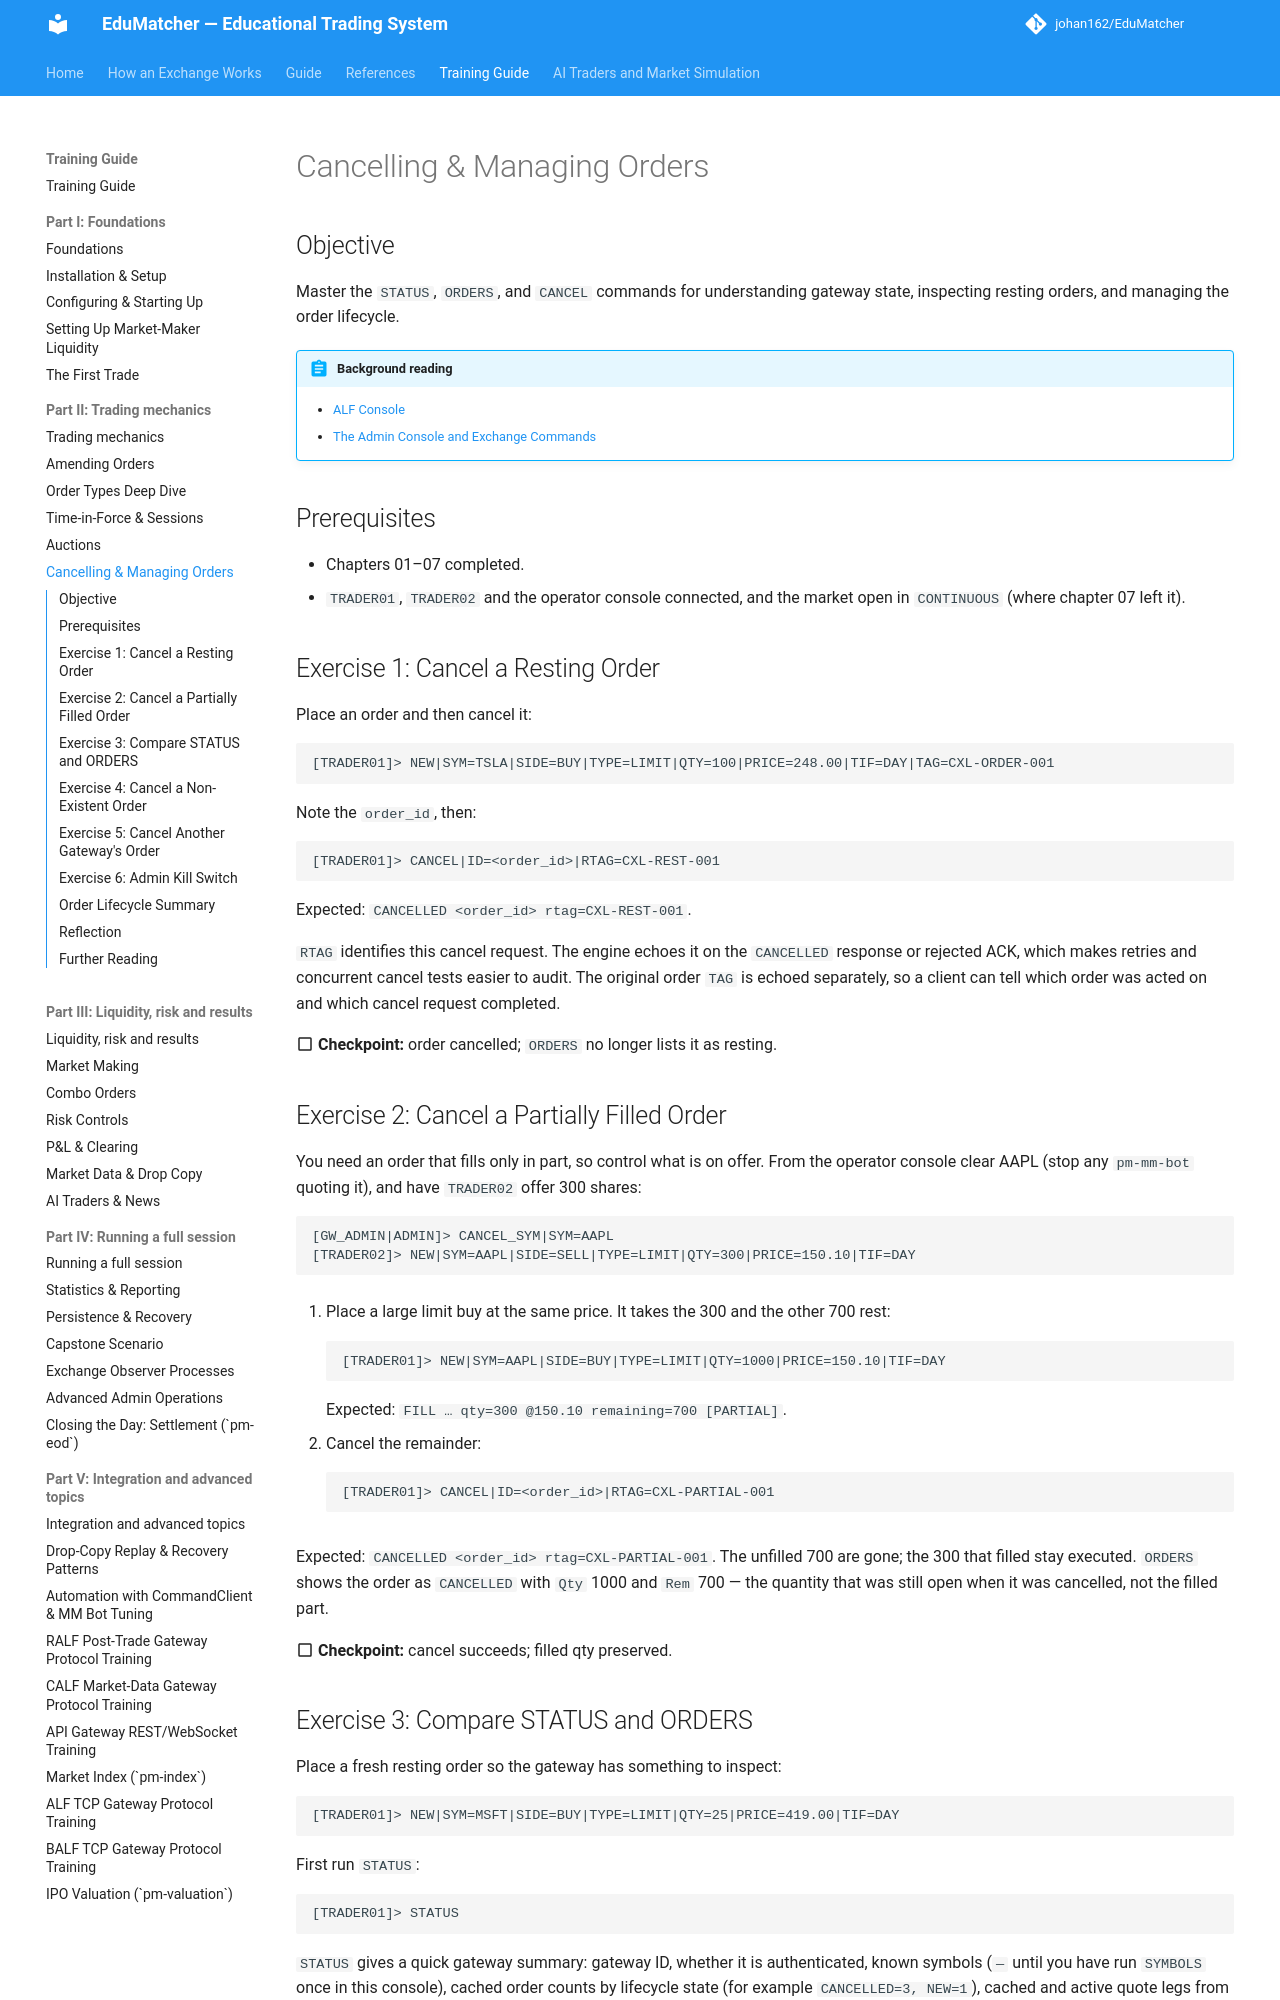

repository: johan162/EduMatcher · page: books/training-guide/080-cancelling-orders/index.html · generator: mkdocs

# Cancelling & Managing Orders

## Objective

Master the `STATUS`, `ORDERS`, and `CANCEL` commands for understanding gateway
state, inspecting resting orders, and managing the order lifecycle.

 


!!! abstract "Background reading"
    - [ALF Console](../participant-guide/part-2-orders/010-the-trader-console.md)
    - [The Admin Console and Exchange Commands](../operator-guide/part-3-run/020-admin-console-and-commands.md)

## Prerequisites

- Chapters 01–07 completed.
- `TRADER01`, `TRADER02` and the operator console connected, and the market
  open in `CONTINUOUS` (where chapter 07 left it).

 

## Exercise 1: Cancel a Resting Order

Place an order and then cancel it:

```
[TRADER01]> NEW|SYM=TSLA|SIDE=BUY|TYPE=LIMIT|QTY=100|PRICE=248.00|TIF=DAY|TAG=CXL-ORDER-001
```

Note the `order_id`, then:

```
[TRADER01]> CANCEL|ID=<order_id>|RTAG=CXL-REST-001
```

Expected: `CANCELLED <order_id> rtag=CXL-REST-001`.

`RTAG` identifies this cancel request. The engine echoes it on the `CANCELLED`
response or rejected ACK, which makes retries and concurrent cancel tests easier
to audit.
The original order `TAG` is echoed separately, so a client can tell which order
was acted on and which cancel request completed.

:material-checkbox-blank-outline: **Checkpoint:** order cancelled; `ORDERS` no longer lists it as resting.

 

## Exercise 2: Cancel a Partially Filled Order

You need an order that fills only in part, so control what is on offer. From the
operator console clear AAPL (stop any `pm-mm-bot` quoting it), and have
`TRADER02` offer 300 shares:

```
[GW_ADMIN|ADMIN]> CANCEL_SYM|SYM=AAPL
[TRADER02]> NEW|SYM=AAPL|SIDE=SELL|TYPE=LIMIT|QTY=300|PRICE=150.10|TIF=DAY
```

1. Place a large limit buy at the same price. It takes the 300 and the other
   700 rest:
   ```
   [TRADER01]> NEW|SYM=AAPL|SIDE=BUY|TYPE=LIMIT|QTY=1000|PRICE=150.10|TIF=DAY
   ```
   Expected: `FILL … qty=300 @150.10  remaining=700  [PARTIAL]`.

2. Cancel the remainder:
   ```
   [TRADER01]> CANCEL|ID=<order_id>|RTAG=CXL-PARTIAL-001
   ```

Expected: `CANCELLED <order_id> rtag=CXL-PARTIAL-001`. The unfilled 700 are gone; the
300 that filled stay executed. `ORDERS` shows the order as `CANCELLED` with
`Qty` 1000 and `Rem` 700 — the quantity that was still open when it was
cancelled, not the filled part.

:material-checkbox-blank-outline: **Checkpoint:** cancel succeeds; filled qty preserved.
